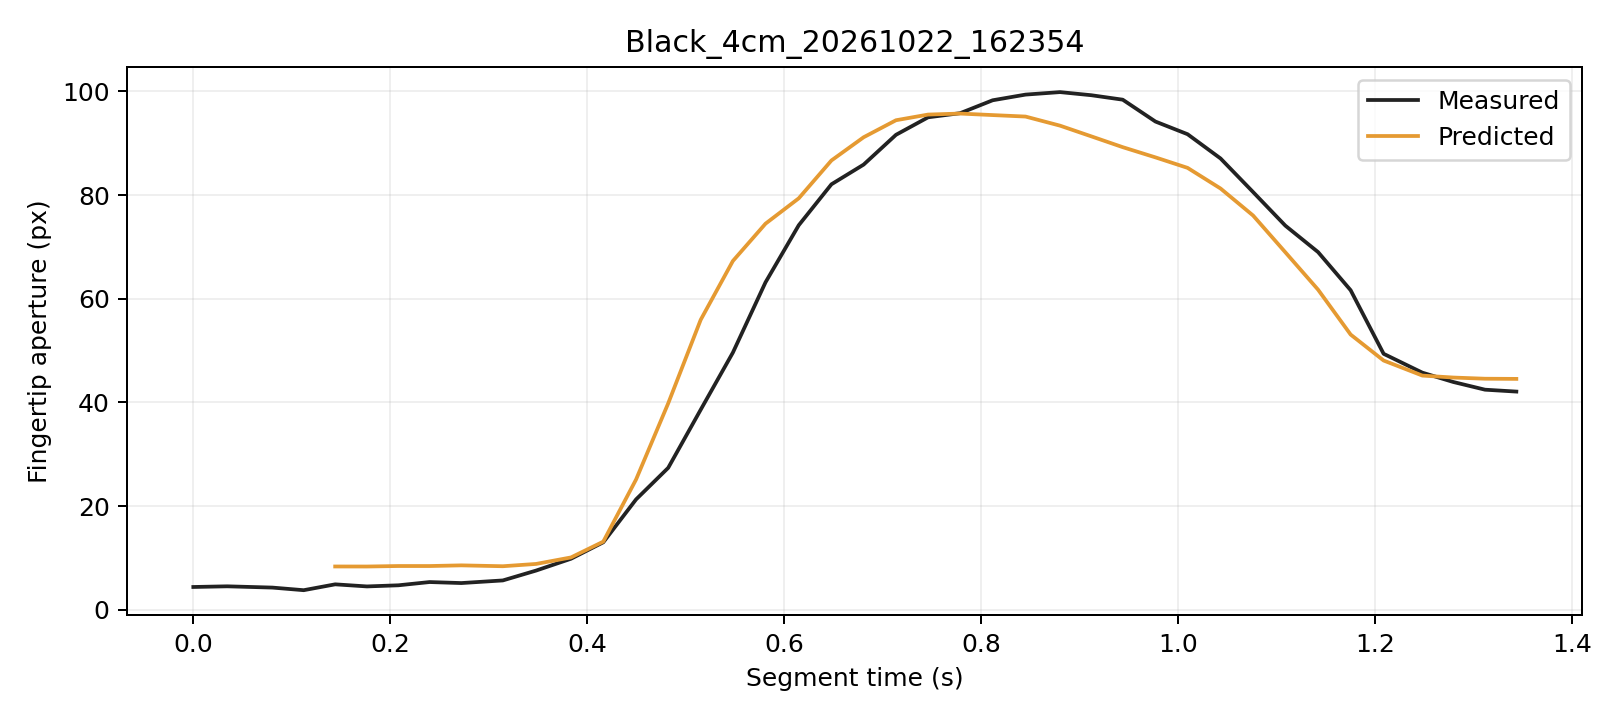

The file beside this chart, header and first rows:
trial, segment_frame, frame, time_s, distance_px, actual_aperture_px, predicted_window5_px, phase, status
Black_4cm_20261022_162354, 0, 1620, 0.0, 245.3, 4.391, , Initial, window_not_ready
Black_4cm_20261022_162354, 1, 1621, 0.03443, 245.3, 4.52, , Initial, window_not_ready
Black_4cm_20261022_162354, 2, 1622, 0.08029, 245.1, 4.275, , Initial, window_not_ready
Black_4cm_20261022_162354, 3, 1623, 0.1121, 245.5, 3.771, , Initial, window_not_ready
Black_4cm_20261022_162354, 4, 1624, 0.1441, 245.3, 4.902, 8.346, Initial, ready
Black_4cm_20261022_162354, 5, 1625, 0.1763, 245.4, 4.498, 8.339, Initial, ready
Black_4cm_20261022_162354, 6, 1626, 0.2083, 245.4, 4.716, 8.435, Initial, ready
Black_4cm_20261022_162354, 7, 1627, 0.24, 245.2, 5.342, 8.433, Initial, ready
Black_4cm_20261022_162354, 8, 1628, 0.2722, 245.1, 5.148, 8.563, Initial, ready
Black_4cm_20261022_162354, 9, 1629, 0.3144, 245.4, 5.655, 8.394, Initial, ready
Black_4cm_20261022_162354, 10, 1630, 0.3481, 244.7, 7.558, 8.838, Initial, ready
Black_4cm_20261022_162354, 11, 1631, 0.3836, 243.7, 9.837, 10.09, Initial, ready
Black_4cm_20261022_162354, 12, 1632, 0.4164, 242.2, 13.01, 13.14, Grasping, ready
Black_4cm_20261022_162354, 13, 1633, 0.4497, 237.2, 21.29, 25.14, Grasping, ready
Black_4cm_20261022_162354, 14, 1634, 0.4823, 231.2, 27.37, 39.81, Grasping, ready
Black_4cm_20261022_162354, 15, 1635, 0.5153, 222.3, 38.59, 55.94, Grasping, ready
Black_4cm_20261022_162354, 16, 1636, 0.548, 213.2, 49.61, 67.29, Grasping, ready
Black_4cm_20261022_162354, 17, 1637, 0.5811, 203.2, 63.17, 74.48, Grasping, ready
Black_4cm_20261022_162354, 18, 1638, 0.6149, 193.3, 74.19, 79.38, Grasping, ready
Black_4cm_20261022_162354, 19, 1639, 0.6481, 182, 82.08, 86.68, Grasping, ready
Black_4cm_20261022_162354, 20, 1640, 0.6808, 170.3, 85.88, 91.16, Grasping, ready
Black_4cm_20261022_162354, 21, 1641, 0.7137, 157.8, 91.63, 94.44, Grasping, ready
Black_4cm_20261022_162354, 22, 1642, 0.7463, 146.5, 95, 95.53, Grasping, ready
Black_4cm_20261022_162354, 23, 1643, 0.7788, 133.5, 95.8, 95.73, Grasping, ready
Black_4cm_20261022_162354, 24, 1644, 0.8119, 119.8, 98.29, 95.43, Grasping, ready
Black_4cm_20261022_162354, 25, 1645, 0.8453, 106.3, 99.38, 95.15, Grasping, ready
Black_4cm_20261022_162354, 26, 1646, 0.8803, 92.91, 99.87, 93.39, Grasping, ready
Black_4cm_20261022_162354, 27, 1647, 0.9121, 79.33, 99.27, 91.33, Grasping, ready
Black_4cm_20261022_162354, 28, 1648, 0.944, 65.7, 98.4, 89.24, Grasping, ready
Black_4cm_20261022_162354, 29, 1649, 0.9772, 53.68, 94.19, 87.27, Grasping, ready
Black_4cm_20261022_162354, 30, 1650, 1.01, 41.41, 91.74, 85.25, Grasping, ready
Black_4cm_20261022_162354, 31, 1651, 1.043, 30.94, 87.07, 81.27, Grasping, ready
Black_4cm_20261022_162354, 32, 1652, 1.076, 21.55, 80.58, 76.05, Grasping, ready
Black_4cm_20261022_162354, 33, 1653, 1.109, 13.41, 74.1, 68.97, Grasping, ready
Black_4cm_20261022_162354, 34, 1654, 1.142, 7.531, 69, 61.75, Grasping, ready
Black_4cm_20261022_162354, 35, 1655, 1.175, 4.432, 61.64, 53.09, Grasping, ready
Black_4cm_20261022_162354, 36, 1656, 1.209, 1.941, 49.38, 48.08, Grasping, ready
Black_4cm_20261022_162354, 37, 1657, 1.248, 3.205, 45.74, 45.17, Hold, ready
Black_4cm_20261022_162354, 38, 1658, 1.28, 3.343, 43.94, 44.8, Hold, ready
Black_4cm_20261022_162354, 39, 1659, 1.312, 3.844, 42.45, 44.57, Hold, ready
Black_4cm_20261022_162354, 40, 1660, 1.344, 3.233, 42.09, 44.54, Hold, ready
